Labelled photos from "dataset_cleaned", an image-classification folder in elahemazloomian/traffic-vehicle-classification. The possible labels are: ambulance, autobus, kamyun, kamyunet, minibus, savari, taxi, vanet.

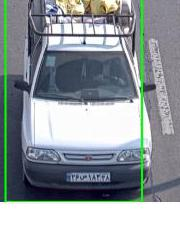
Label: vanet

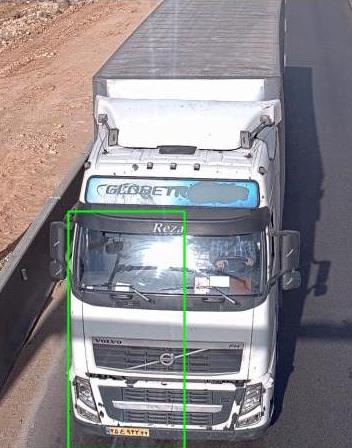
Label: kamyun

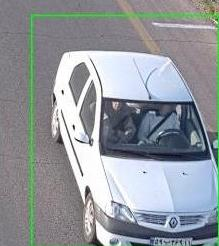
Label: savari

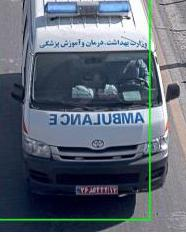
Label: ambulance

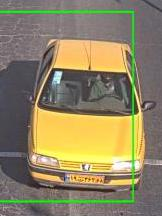
Label: taxi

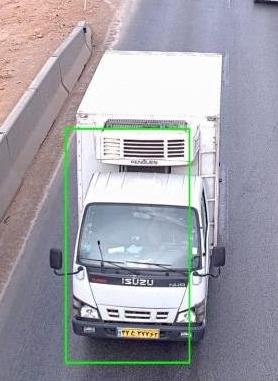
Label: kamyunet
